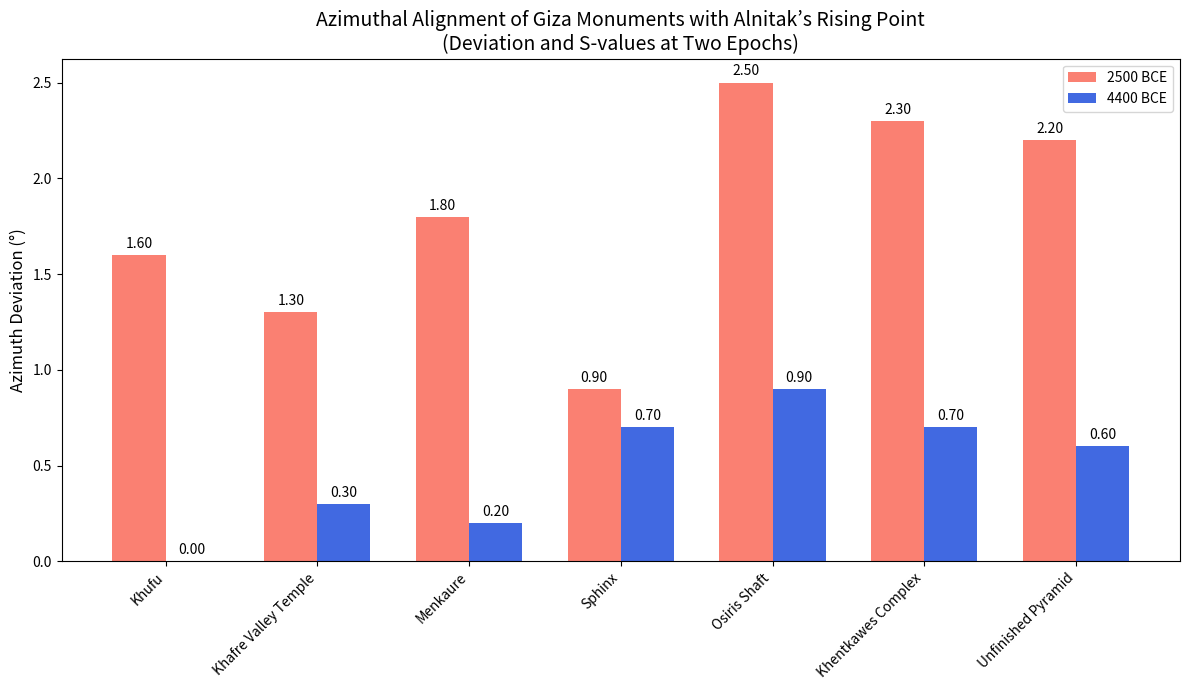

Write the Python code that produced this figure.

import matplotlib.pyplot as plt
import numpy as np

# Monument identifiers (same order as Appendix C1.4)
structures = [
    'Khufu',
    'Khafre Valley Temple',
    'Menkaure',
    'Sphinx',
    'Osiris Shaft',
    'Khentkawes Complex',
    'Unfinished Pyramid'
]

# Azimuthal deviation from Alnitak’s rising point (°)
azimuth_dev_2500 = [1.60, 1.30, 1.80, 0.90, 2.50, 2.30, 2.20]
azimuth_dev_4400 = [0.00, 0.30, 0.20, 0.70, 0.90, 0.70, 0.60]

# Corresponding S-values (unit-circle Euclidean similarity)
s_value_2500 = [0.02792, 0.02269, 0.03141, 0.01571, 0.04363, 0.04014, 0.03839]
s_value_4400 = [0.00000, 0.00524, 0.00349, 0.01222, 0.01571, 0.01222, 0.01047]

# Plot configuration
x = np.arange(len(structures))
width = 0.35
fig, ax = plt.subplots(figsize=(12, 7))
bars_2500 = ax.bar(x - width/2, azimuth_dev_2500, width, label='2500 BCE', color='salmon')
bars_4400 = ax.bar(x + width/2, azimuth_dev_4400, width, label='4400 BCE', color='royalblue')
ax.set_ylabel('Azimuth Deviation (°)', fontsize=12)
ax.set_title('Azimuthal Alignment of Giza Monuments with Alnitak’s Rising Point\n(Deviation and S-values at Two Epochs)', fontsize=14)
ax.set_xticks(x)
ax.set_xticklabels(structures, rotation=45, ha='right')
ax.legend()

# Annotate each bar with its ΔAz value
def annotate_bars(bars):
    for bar in bars:
        height = bar.get_height()
        ax.annotate(f'{height:.2f}', xy=(bar.get_x() + bar.get_width() / 2, height),
                    xytext=(0, 3), textcoords="offset points", ha='center', va='bottom', fontsize=10)

annotate_bars(bars_2500)
annotate_bars(bars_4400)
plt.tight_layout()
plt.show()
